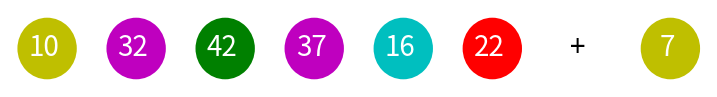

Python code for this plot:
import matplotlib.pyplot as plt
import matplotlib.patches as patches

def digit_plotter(ax, num, colors):
#     ax.xaxis.set_major_locator(plt.NullLocator())
#     ax.yaxis.set_major_locator(plt.NullLocator())
    ax.axis('off')
    circle = patches.Circle((0.5, 0.5), 0.4, linewidth=0, \
                            edgecolor='black', facecolor=colors[(num-1) // 10])
    ax.add_artist(circle)
    if len(str(num)) == 1:
        ax.text(0.35, 0.4, str(num), color='w', fontsize=20, weight=True)
    else:
        ax.text(0.25, 0.4, str(num), color='w', fontsize=20, weight=True)
    return ax

def plus_plotter(ax):
#     ax.xaxis.set_major_locator(plt.NullLocator())
#     ax.yaxis.set_major_locator(plt.NullLocator())
    ax.axis('off')
    ax.text(0.35, 0.4, '+', color='k', fontsize=20, weight=True)
    return ax

def lotto_plotter(results):
    colors = ['y', 'c', 'r', 'm', 'g']
    
    fig, axes = plt.subplots(nrows=1, ncols=8, figsize=(9, 1.0))

    for idx, num in enumerate(results):
        if idx == 5:
            ax = axes[idx]
            digit_plotter(ax, num, colors)
            ax_plus = axes[idx+1]
            plus_plotter(ax_plus)
        elif idx == 6:
            ax = axes[idx+1]
            digit_plotter(ax, num, colors)
        else:
            ax = axes[idx]
            digit_plotter(ax, num, colors)
    plt.show()
            
def Main():
    results = [10, 32, 42, 37, 16, 22, 7]
    lotto_plotter(results)
    
if __name__ == '__main__':
    Main()